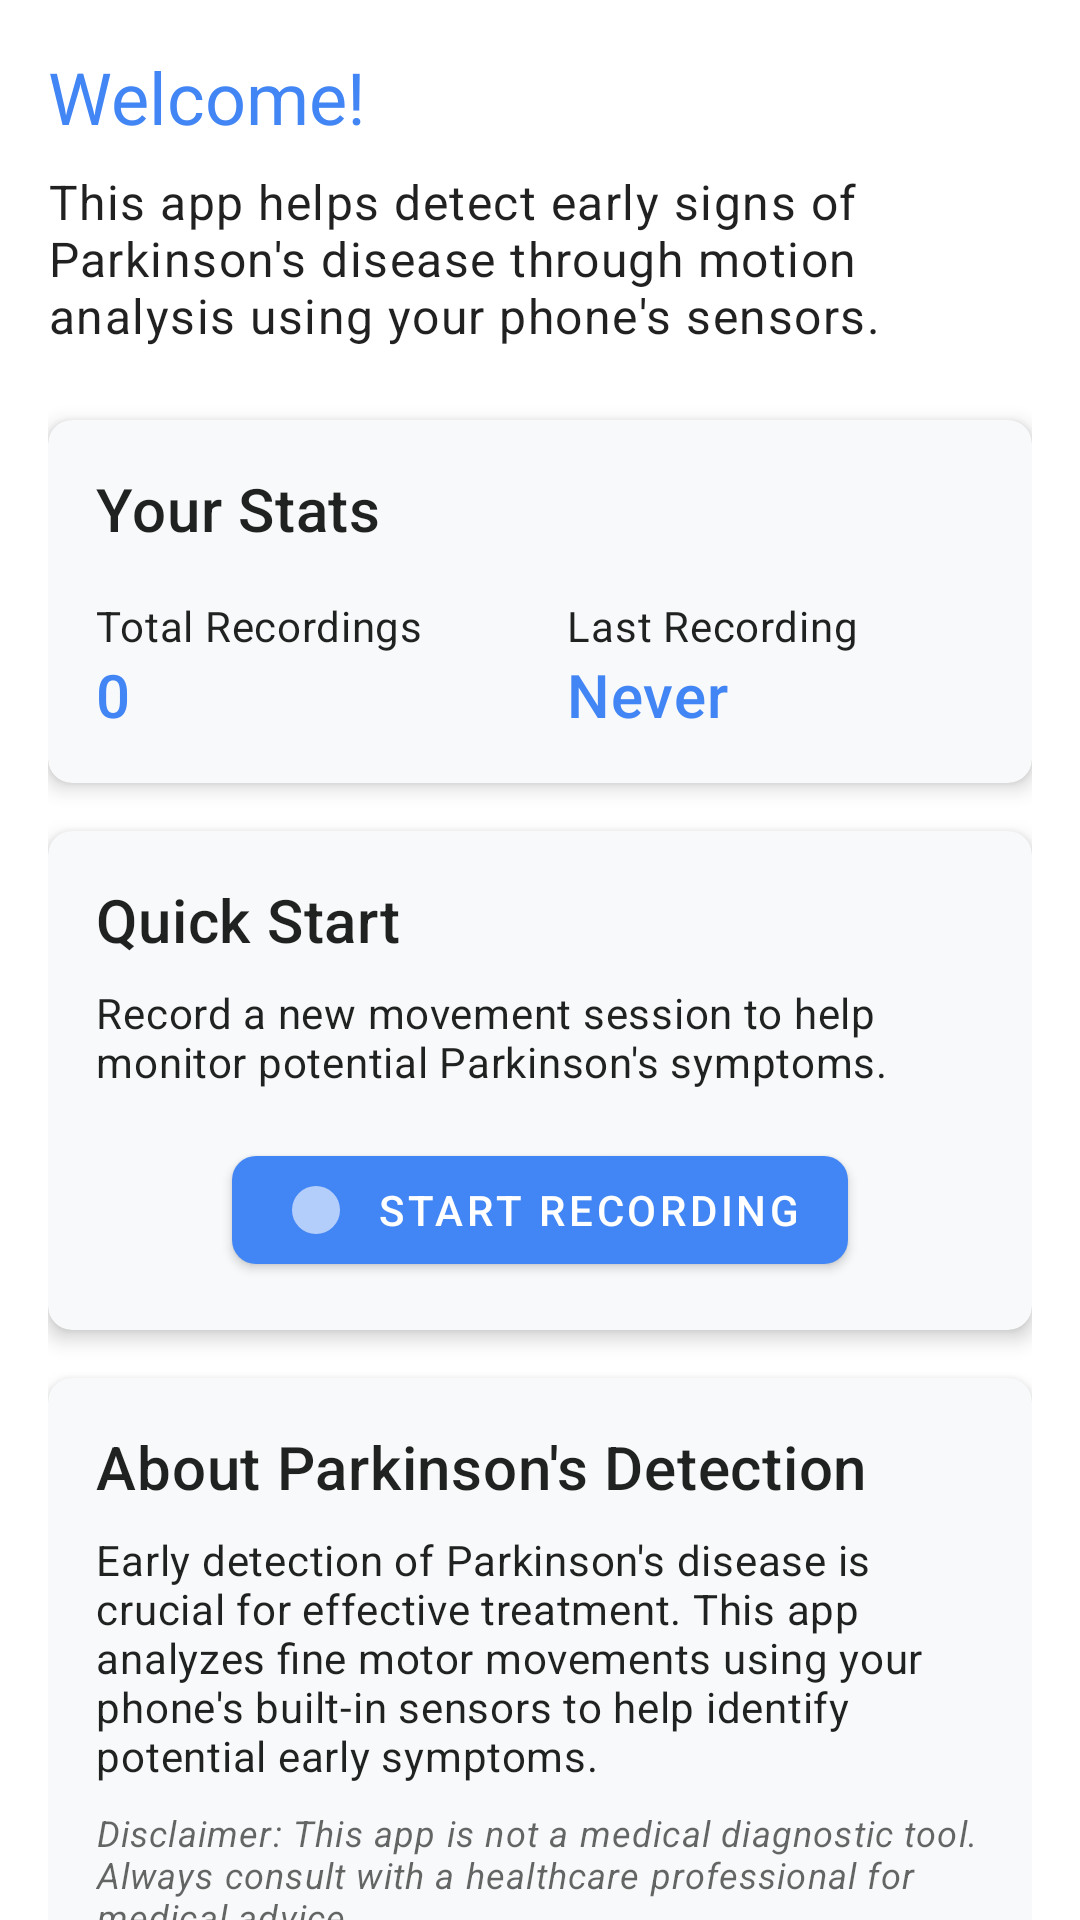

Write the Android layout XML for this screen, with the resource values it uses.
<!-- AndroidManifest.xml: application theme Theme.ParkinsonDetection -->
<!-- res/layout/fragment_home.xml -->
<?xml version="1.0" encoding="utf-8"?>
<androidx.core.widget.NestedScrollView xmlns:android="http://schemas.android.com/apk/res/android"
    xmlns:app="http://schemas.android.com/apk/res-auto"
    xmlns:tools="http://schemas.android.com/tools"
    android:layout_width="match_parent"
    android:layout_height="match_parent"
    android:fillViewport="true"
    tools:context=".ui.home.HomeFragment">

    <androidx.constraintlayout.widget.ConstraintLayout
        android:layout_width="match_parent"
        android:layout_height="match_parent"
        android:padding="16dp">

        <TextView
            android:id="@+id/tv_welcome"
            android:layout_width="wrap_content"
            android:layout_height="wrap_content"
            android:text="Welcome!"
            android:textAppearance="?attr/textAppearanceHeadline5"
            android:textColor="@color/primary"
            app:layout_constraintStart_toStartOf="parent"
            app:layout_constraintTop_toTopOf="parent" />

        <TextView
            android:id="@+id/tv_description"
            android:layout_width="0dp"
            android:layout_height="wrap_content"
            android:layout_marginTop="8dp"
            android:text="This app helps detect early signs of Parkinson's disease through motion analysis using your phone's sensors."
            android:textAppearance="?attr/textAppearanceBody1"
            app:layout_constraintEnd_toEndOf="parent"
            app:layout_constraintStart_toStartOf="parent"
            app:layout_constraintTop_toBottomOf="@+id/tv_welcome" />

        <com.google.android.material.card.MaterialCardView
            android:id="@+id/card_stats"
            android:layout_width="0dp"
            android:layout_height="wrap_content"
            android:layout_marginTop="24dp"
            app:cardCornerRadius="8dp"
            app:cardElevation="4dp"
            app:layout_constraintEnd_toEndOf="parent"
            app:layout_constraintStart_toStartOf="parent"
            app:layout_constraintTop_toBottomOf="@+id/tv_description">

            <androidx.constraintlayout.widget.ConstraintLayout
                android:layout_width="match_parent"
                android:layout_height="wrap_content"
                android:padding="16dp">

                <TextView
                    android:id="@+id/tv_stats_title"
                    android:layout_width="wrap_content"
                    android:layout_height="wrap_content"
                    android:text="Your Stats"
                    android:textAppearance="?attr/textAppearanceHeadline6"
                    app:layout_constraintStart_toStartOf="parent"
                    app:layout_constraintTop_toTopOf="parent" />

                <TextView
                    android:id="@+id/tv_recordings_label"
                    android:layout_width="wrap_content"
                    android:layout_height="wrap_content"
                    android:layout_marginTop="16dp"
                    android:text="Total Recordings"
                    android:textAppearance="?attr/textAppearanceBody2"
                    app:layout_constraintStart_toStartOf="parent"
                    app:layout_constraintTop_toBottomOf="@+id/tv_stats_title" />

                <TextView
                    android:id="@+id/tv_recordings_count"
                    android:layout_width="wrap_content"
                    android:layout_height="wrap_content"
                    android:text="0"
                    android:textAppearance="?attr/textAppearanceHeadline6"
                    android:textColor="@color/primary"
                    app:layout_constraintStart_toStartOf="parent"
                    app:layout_constraintTop_toBottomOf="@+id/tv_recordings_label" />

                <TextView
                    android:id="@+id/tv_last_recording_label"
                    android:layout_width="wrap_content"
                    android:layout_height="wrap_content"
                    android:layout_marginStart="48dp"
                    android:text="Last Recording"
                    android:textAppearance="?attr/textAppearanceBody2"
                    app:layout_constraintStart_toEndOf="@+id/tv_recordings_label"
                    app:layout_constraintTop_toTopOf="@+id/tv_recordings_label" />

                <TextView
                    android:id="@+id/tv_last_recording_date"
                    android:layout_width="wrap_content"
                    android:layout_height="wrap_content"
                    android:text="Never"
                    android:textAppearance="?attr/textAppearanceHeadline6"
                    android:textColor="@color/primary"
                    app:layout_constraintStart_toStartOf="@+id/tv_last_recording_label"
                    app:layout_constraintTop_toBottomOf="@+id/tv_last_recording_label" />

            </androidx.constraintlayout.widget.ConstraintLayout>
        </com.google.android.material.card.MaterialCardView>

        <com.google.android.material.card.MaterialCardView
            android:id="@+id/card_quick_start"
            android:layout_width="0dp"
            android:layout_height="wrap_content"
            android:layout_marginTop="16dp"
            app:cardCornerRadius="8dp"
            app:cardElevation="4dp"
            app:layout_constraintEnd_toEndOf="parent"
            app:layout_constraintStart_toStartOf="parent"
            app:layout_constraintTop_toBottomOf="@+id/card_stats">

            <androidx.constraintlayout.widget.ConstraintLayout
                android:layout_width="match_parent"
                android:layout_height="wrap_content"
                android:padding="16dp">

                <TextView
                    android:id="@+id/tv_quick_start_title"
                    android:layout_width="wrap_content"
                    android:layout_height="wrap_content"
                    android:text="Quick Start"
                    android:textAppearance="?attr/textAppearanceHeadline6"
                    app:layout_constraintStart_toStartOf="parent"
                    app:layout_constraintTop_toTopOf="parent" />

                <TextView
                    android:id="@+id/tv_quick_start_desc"
                    android:layout_width="0dp"
                    android:layout_height="wrap_content"
                    android:layout_marginTop="8dp"
                    android:text="Record a new movement session to help monitor potential Parkinson's symptoms."
                    android:textAppearance="?attr/textAppearanceBody2"
                    app:layout_constraintEnd_toEndOf="parent"
                    app:layout_constraintStart_toStartOf="parent"
                    app:layout_constraintTop_toBottomOf="@+id/tv_quick_start_title" />

                <com.google.android.material.button.MaterialButton
                    android:id="@+id/btn_start_recording"
                    android:layout_width="wrap_content"
                    android:layout_height="wrap_content"
                    android:layout_marginTop="16dp"
                    android:text="@string/start_recording"
                    app:cornerRadius="8dp"
                    app:icon="@drawable/ic_record"
                    app:layout_constraintEnd_toEndOf="parent"
                    app:layout_constraintStart_toStartOf="parent"
                    app:layout_constraintTop_toBottomOf="@+id/tv_quick_start_desc" />

            </androidx.constraintlayout.widget.ConstraintLayout>
        </com.google.android.material.card.MaterialCardView>

        <com.google.android.material.card.MaterialCardView
            android:id="@+id/card_info"
            android:layout_width="0dp"
            android:layout_height="wrap_content"
            android:layout_marginTop="16dp"
            app:cardCornerRadius="8dp"
            app:cardElevation="4dp"
            app:layout_constraintEnd_toEndOf="parent"
            app:layout_constraintStart_toStartOf="parent"
            app:layout_constraintTop_toBottomOf="@+id/card_quick_start">

            <androidx.constraintlayout.widget.ConstraintLayout
                android:layout_width="match_parent"
                android:layout_height="wrap_content"
                android:padding="16dp">

                <TextView
                    android:id="@+id/tv_info_title"
                    android:layout_width="wrap_content"
                    android:layout_height="wrap_content"
                    android:text="About Parkinson's Detection"
                    android:textAppearance="?attr/textAppearanceHeadline6"
                    app:layout_constraintStart_toStartOf="parent"
                    app:layout_constraintTop_toTopOf="parent" />

                <TextView
                    android:id="@+id/tv_info_desc"
                    android:layout_width="0dp"
                    android:layout_height="wrap_content"
                    android:layout_marginTop="8dp"
                    android:text="Early detection of Parkinson's disease is crucial for effective treatment. This app analyzes fine motor movements using your phone's built-in sensors to help identify potential early symptoms."
                    android:textAppearance="?attr/textAppearanceBody2"
                    app:layout_constraintEnd_toEndOf="parent"
                    app:layout_constraintStart_toStartOf="parent"
                    app:layout_constraintTop_toBottomOf="@+id/tv_info_title" />

                <TextView
                    android:id="@+id/tv_disclaimer"
                    android:layout_width="0dp"
                    android:layout_height="wrap_content"
                    android:layout_marginTop="8dp"
                    android:text="Disclaimer: This app is not a medical diagnostic tool. Always consult with a healthcare professional for medical advice."
                    android:textAppearance="?attr/textAppearanceCaption"
                    android:textStyle="italic"
                    app:layout_constraintEnd_toEndOf="parent"
                    app:layout_constraintStart_toStartOf="parent"
                    app:layout_constraintTop_toBottomOf="@+id/tv_info_desc" />

            </androidx.constraintlayout.widget.ConstraintLayout>
        </com.google.android.material.card.MaterialCardView>

    </androidx.constraintlayout.widget.ConstraintLayout>
</androidx.core.widget.NestedScrollView>
<!-- resources referenced by this layout -->
<resources>
  <color name="primary">#4285F4</color>
  <string name="start_recording">Start Recording</string>
  <color name="primary_variant">#1A73E8</color>
  <color name="on_primary_light">#FFFFFF</color>
  <color name="secondary">#34A853</color>
  <color name="secondary_variant">#188038</color>
  <color name="on_secondary_light">#FFFFFF</color>
  <color name="error">#EA4335</color>
  <color name="background_light">#FFFFFF</color>
  <color name="surface_light">#F8F9FA</color>
  <color name="on_background_light">#202124</color>
  <color name="on_surface_light">#202124</color>
  <style name="TextAppearance.ParkinsonDetection.Headline1" parent="TextAppearance.MaterialComponents.Headline1">
          <item name="fontFamily">sans-serif-light</item>
          <item name="android:fontFamily">sans-serif-light</item>
          <item name="android:textSize">96sp</item>
      </style>
  <style name="TextAppearance.ParkinsonDetection.Headline2" parent="TextAppearance.MaterialComponents.Headline2">
          <item name="fontFamily">sans-serif-light</item>
          <item name="android:fontFamily">sans-serif-light</item>
          <item name="android:textSize">60sp</item>
      </style>
  <style name="TextAppearance.ParkinsonDetection.Headline3" parent="TextAppearance.MaterialComponents.Headline3">
          <item name="fontFamily">sans-serif</item>
          <item name="android:fontFamily">sans-serif</item>
          <item name="android:textSize">48sp</item>
      </style>
  <style name="TextAppearance.ParkinsonDetection.Headline4" parent="TextAppearance.MaterialComponents.Headline4">
          <item name="fontFamily">sans-serif</item>
          <item name="android:fontFamily">sans-serif</item>
          <item name="android:textSize">34sp</item>
      </style>
  <style name="TextAppearance.ParkinsonDetection.Headline5" parent="TextAppearance.MaterialComponents.Headline5">
          <item name="fontFamily">sans-serif</item>
          <item name="android:fontFamily">sans-serif</item>
          <item name="android:textSize">24sp</item>
      </style>
  <style name="TextAppearance.ParkinsonDetection.Headline6" parent="TextAppearance.MaterialComponents.Headline6">
          <item name="fontFamily">sans-serif-medium</item>
          <item name="android:fontFamily">sans-serif-medium</item>
          <item name="android:textSize">20sp</item>
      </style>
  <style name="TextAppearance.ParkinsonDetection.Subtitle1" parent="TextAppearance.MaterialComponents.Subtitle1">
          <item name="fontFamily">sans-serif</item>
          <item name="android:fontFamily">sans-serif</item>
          <item name="android:textSize">16sp</item>
      </style>
  <style name="TextAppearance.ParkinsonDetection.Subtitle2" parent="TextAppearance.MaterialComponents.Subtitle2">
          <item name="fontFamily">sans-serif-medium</item>
          <item name="android:fontFamily">sans-serif-medium</item>
          <item name="android:textSize">14sp</item>
      </style>
  <style name="TextAppearance.ParkinsonDetection.Body1" parent="TextAppearance.MaterialComponents.Body1">
          <item name="fontFamily">sans-serif</item>
          <item name="android:fontFamily">sans-serif</item>
          <item name="android:textSize">16sp</item>
      </style>
  <style name="TextAppearance.ParkinsonDetection.Body2" parent="TextAppearance.MaterialComponents.Body2">
          <item name="fontFamily">sans-serif</item>
          <item name="android:fontFamily">sans-serif</item>
          <item name="android:textSize">14sp</item>
      </style>
  <style name="TextAppearance.ParkinsonDetection.Caption" parent="TextAppearance.MaterialComponents.Caption">
          <item name="fontFamily">sans-serif</item>
          <item name="android:fontFamily">sans-serif</item>
          <item name="android:textSize">12sp</item>
      </style>
</resources>
